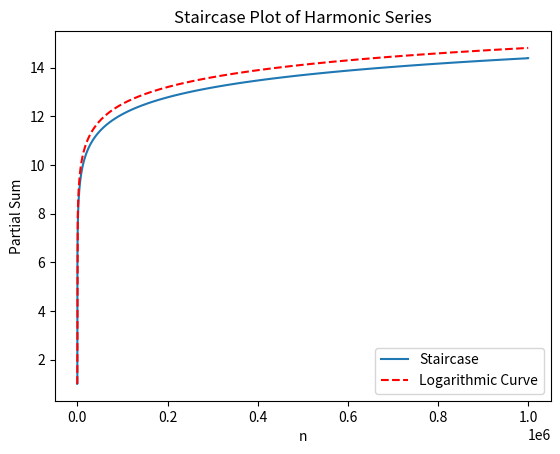

Python code for this plot:
import numpy as np
import matplotlib.pyplot as plt

# 绘制阶梯状图形
def plot_staircase(n):
    fig, ax = plt.subplots()
    x = np.arange(1, n+1)
    y = np.cumsum(1/x)
    ax.step(x, y, where='post', label='Staircase')
    
    # 绘制对数曲线
    x_log = np.linspace(1, n, 1000)
    y_log = np.log(x_log) + 1
    ax.plot(x_log, y_log, color='r', linestyle='--', label='Logarithmic Curve')
    
    # 设置图像参数
    ax.set_xlabel('n')
    ax.set_ylabel('Partial Sum')
    ax.set_title('Staircase Plot of Harmonic Series')
    ax.legend()
    
    # 显示图像
    plt.show()

# 测试
plot_staircase(1000000)
